The GitHub repository ErikaGM19/trabajo_de_grado contains a labelled image folder "Cana_de_azucar" with 10 categories: carbon smut, hoja amarilla, mancha anillo, mancha parda, mosaic, muermo rojo, roya, sanas, secas, tizon bacteriano. Examples follow, each with its label.

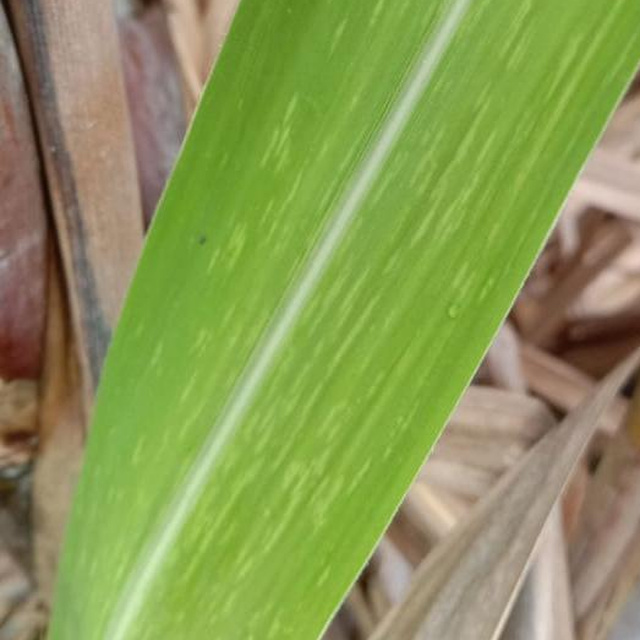
Label: mosaic

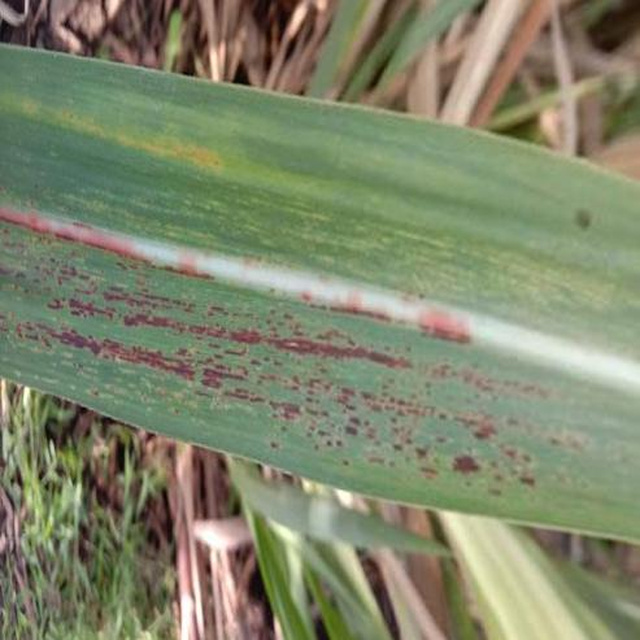
Label: roya

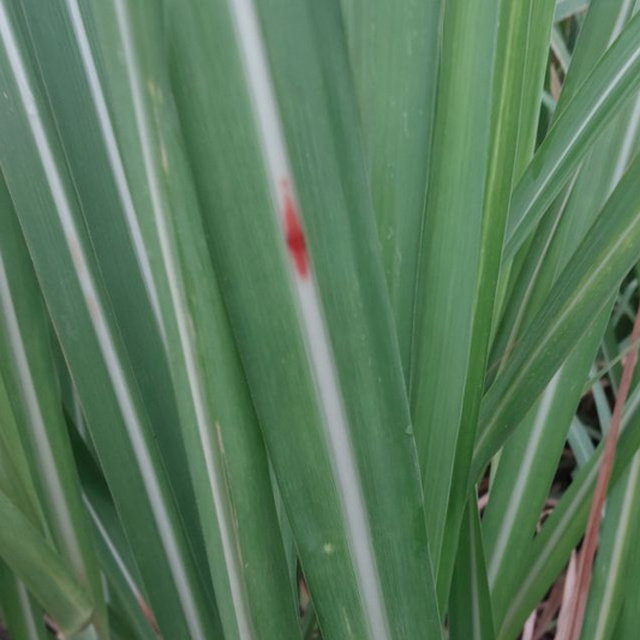
Label: mancha parda

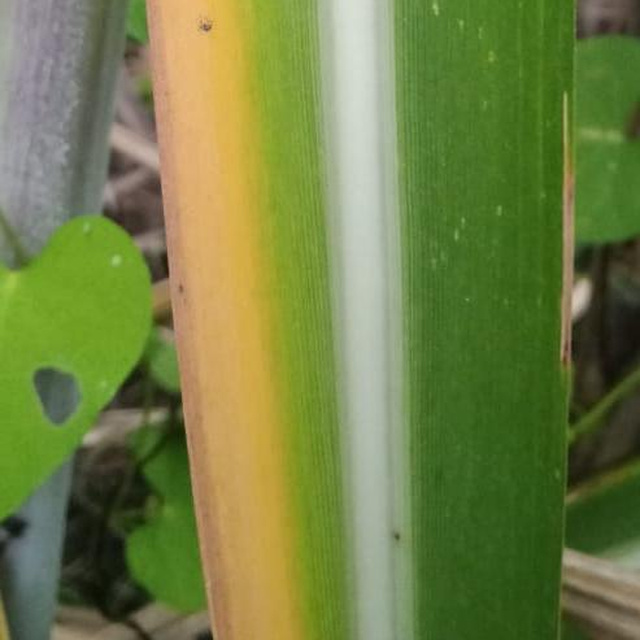
Label: hoja amarilla

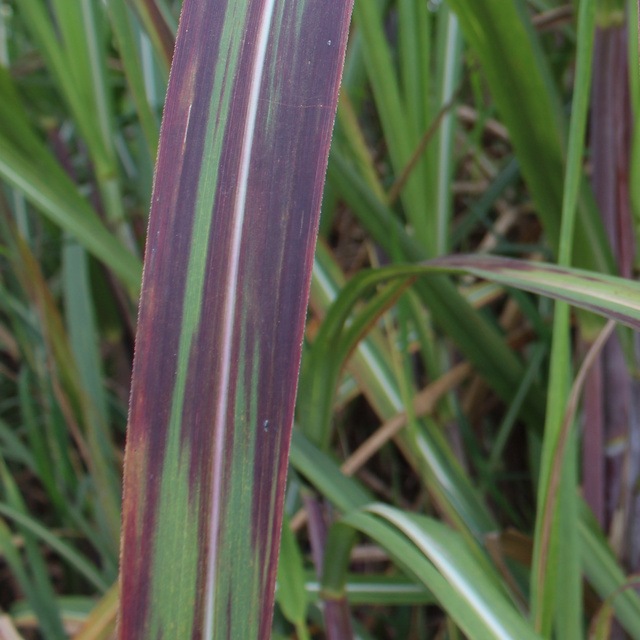
Label: tizon bacteriano

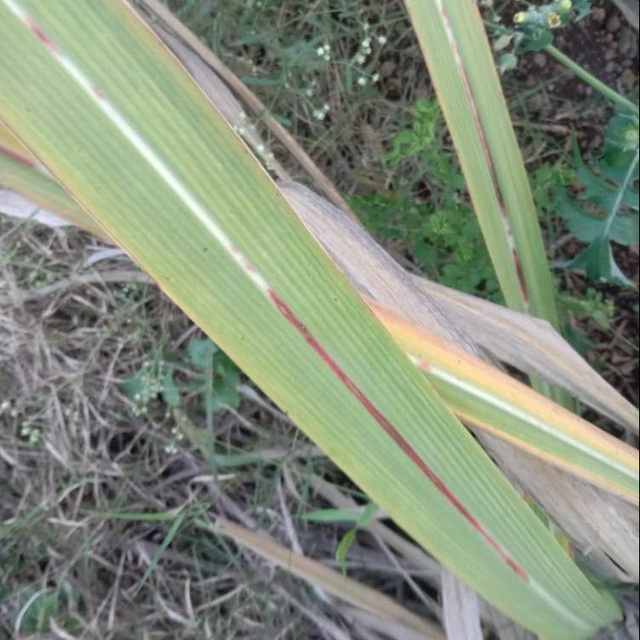
Label: muermo rojo
